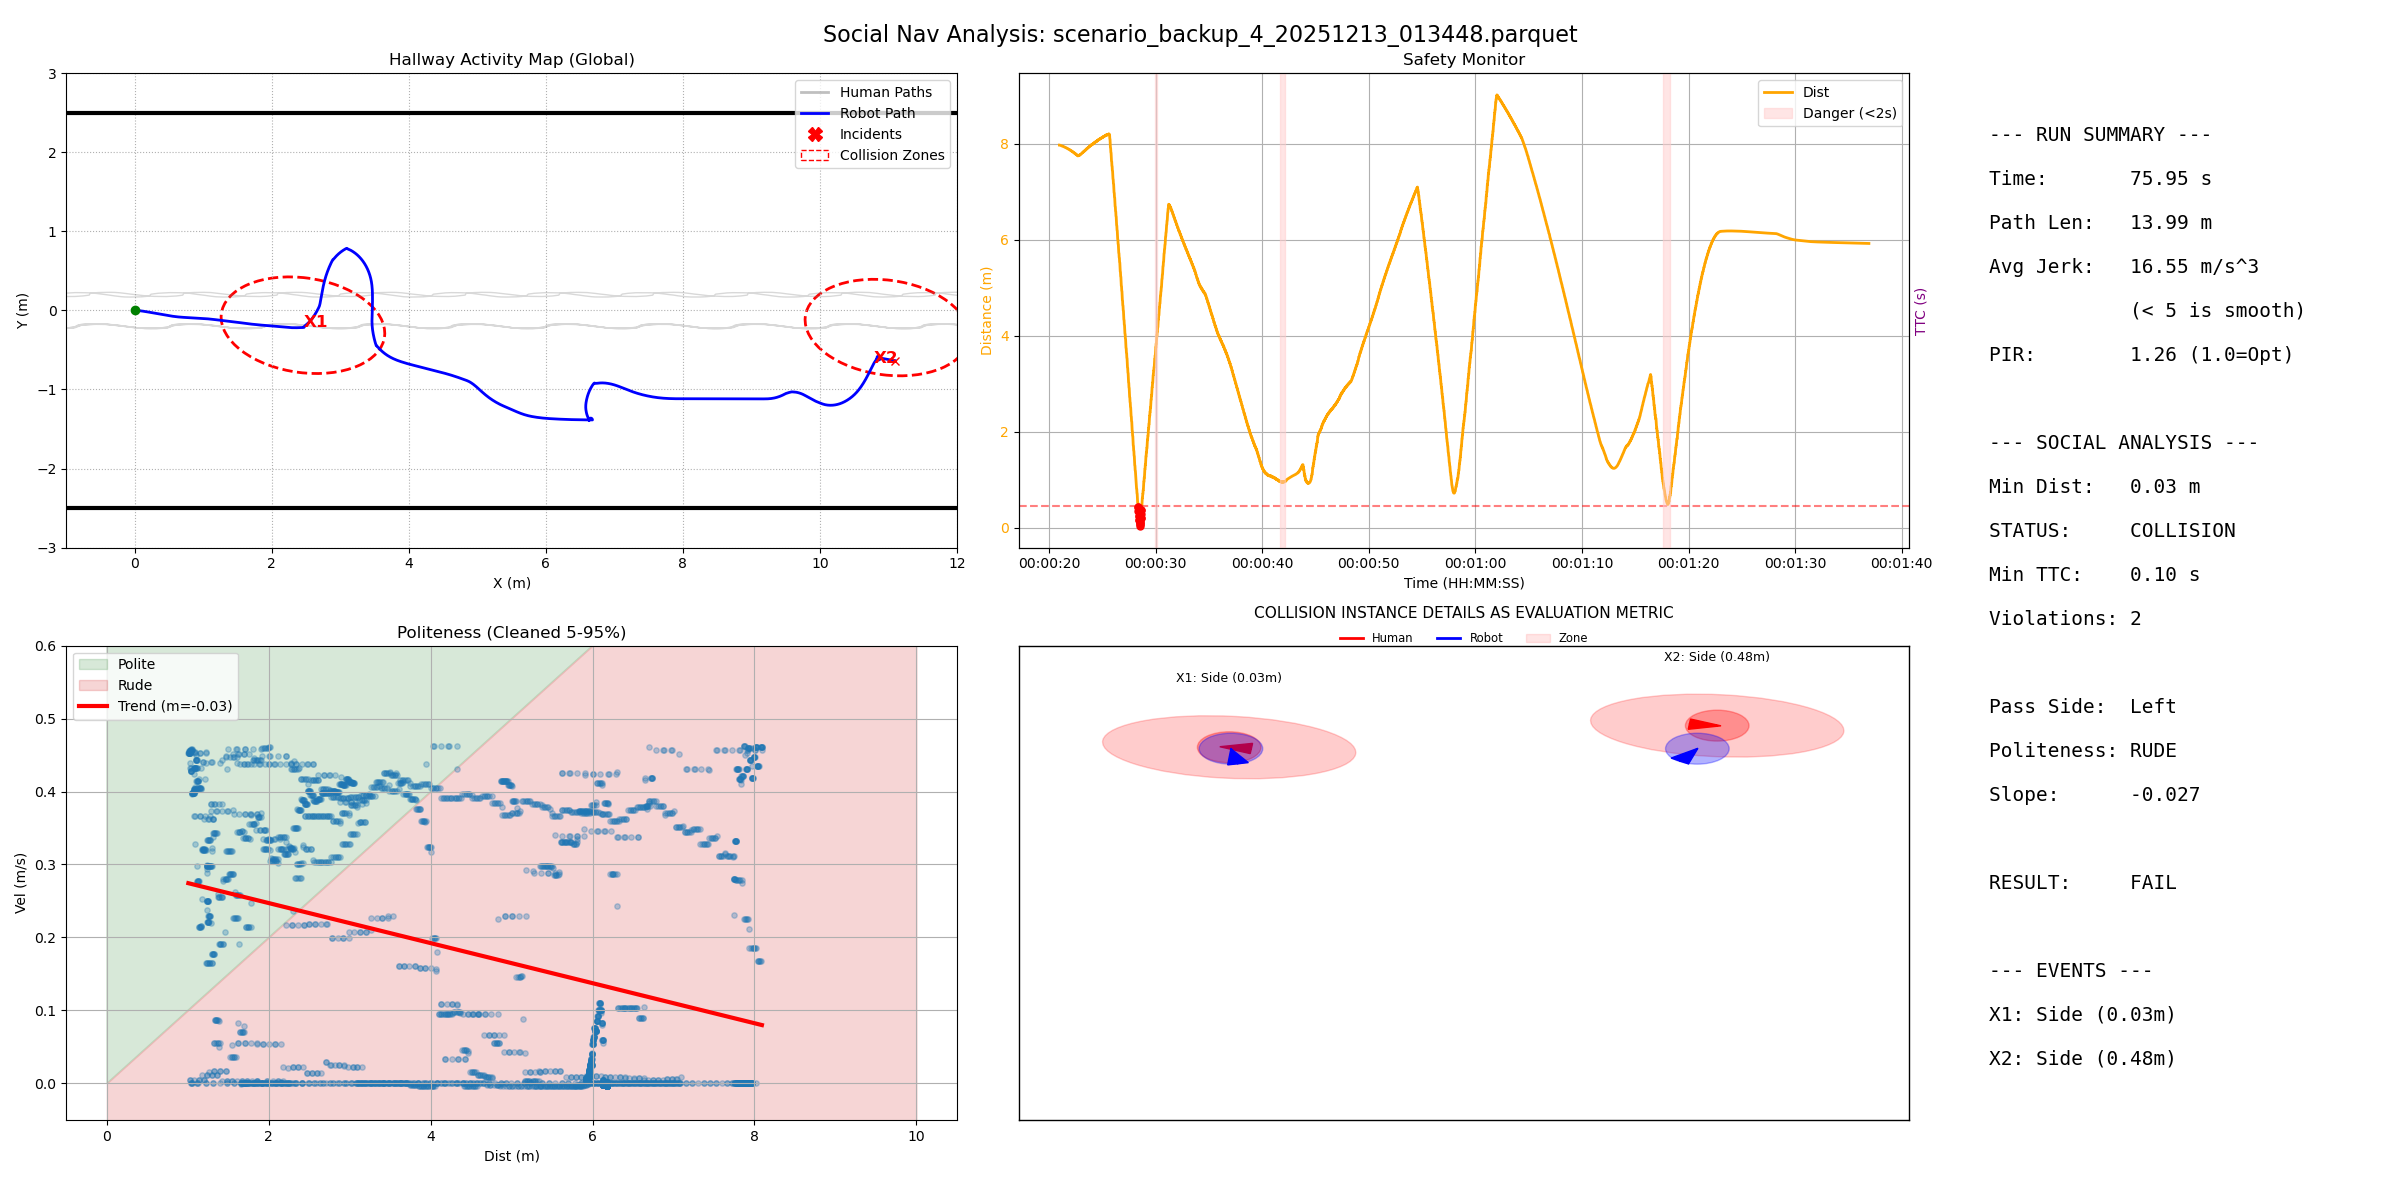

Source data for this figure (header and first rows):
filename, duration, path_length, pir, avg_jerk, min_human_dist, safety_margin, min_ttc, intrusion_count, passing_preference, politeness_slope, politeness_status
scenario_backup_4_20251213_013448.parque…, 75.95, 13.99, 1.258, 16.55, 0.03221, -0.5678, 0.1, 2, Left, -0.02745, RUDE
